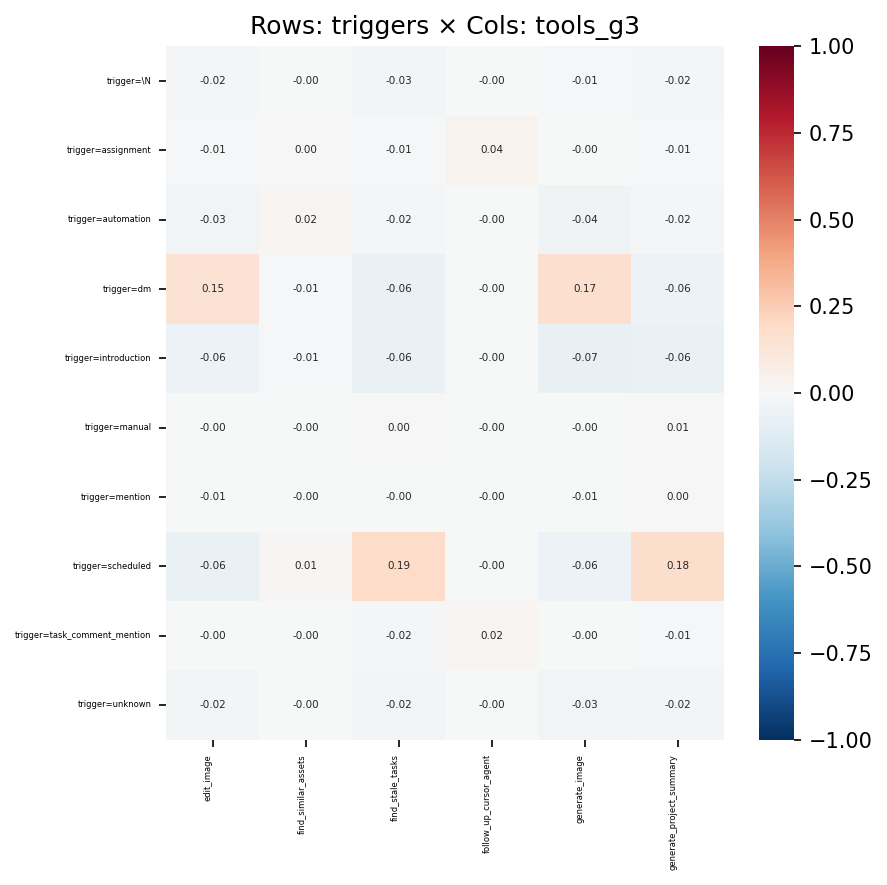

Data behind this chart, as committed beside it:
, edit_image, find_similar_assets, find_stale_tasks, follow_up_cursor_agent, generate_image, generate_project_summary
trigger=\N, -0.01809, -0.003004, -0.02599, -0.002647, -0.01233, -0.02301
trigger=assignment, -0.0102, 0.001382, -0.01004, 0.0368, -0.002238, -0.007929
trigger=automation, -0.03451, 0.01702, -0.02135, -0.001797, -0.04321, -0.01651
trigger=dm, 0.1537, -0.008079, -0.06492, -0.004381, 0.1684, -0.05602
trigger=introduction, -0.05799, -0.008129, -0.0638, -0.0034, -0.07377, -0.06466
trigger=manual, -0.003934, -0.0005244, 0.004953, -0.0001999, -0.003621, 0.005516
trigger=mention, -0.005984, -0.001153, -0.003537, -0.0004395, -0.007073, 0.004847
trigger=scheduled, -0.06438, 0.01079, 0.1941, -0.003323, -0.06233, 0.1763
trigger=task_comment_mention, -0.001384, -0.0001851, -0.01569, 0.01924, -0.0004378, -0.01245
trigger=unknown, -0.02476, -0.003301, -0.02434, -0.001258, -0.03463, -0.02478
